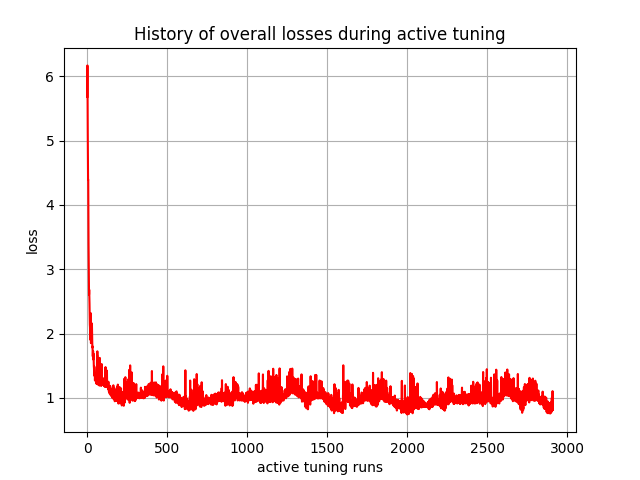

The table this chart was drawn from, first rows:
, 0
0, 5.682
1, 6.169
2, 5.478
3, 5.141
4, 4.635
5, 4.388
6, 4.394
7, 3.797
8, 3.39
9, 3.054
10, 2.772
11, 2.607
12, 2.683
13, 2.603
14, 2.468
15, 2.297
16, 2.142
17, 2.1
18, 1.95
19, 1.904
20, 2.28
21, 2.32
22, 2.076
23, 1.852
24, 1.913
25, 1.978
26, 2.133
27, 2.069
28, 1.974
29, 2.158
30, 1.961
31, 1.89
32, 1.784
33, 1.802
34, 1.651
35, 1.646
36, 1.73
37, 1.719
38, 1.597
39, 1.688
40, 1.567
41, 1.493
42, 1.46
43, 1.348
44, 1.487
45, 1.384
46, 1.376
47, 1.38
48, 1.271
49, 1.354
50, 1.329
51, 1.344
52, 1.28
53, 1.29
54, 1.285
55, 1.238
56, 1.338
57, 1.278
58, 1.218
59, 1.23
... 2,850 more rows
